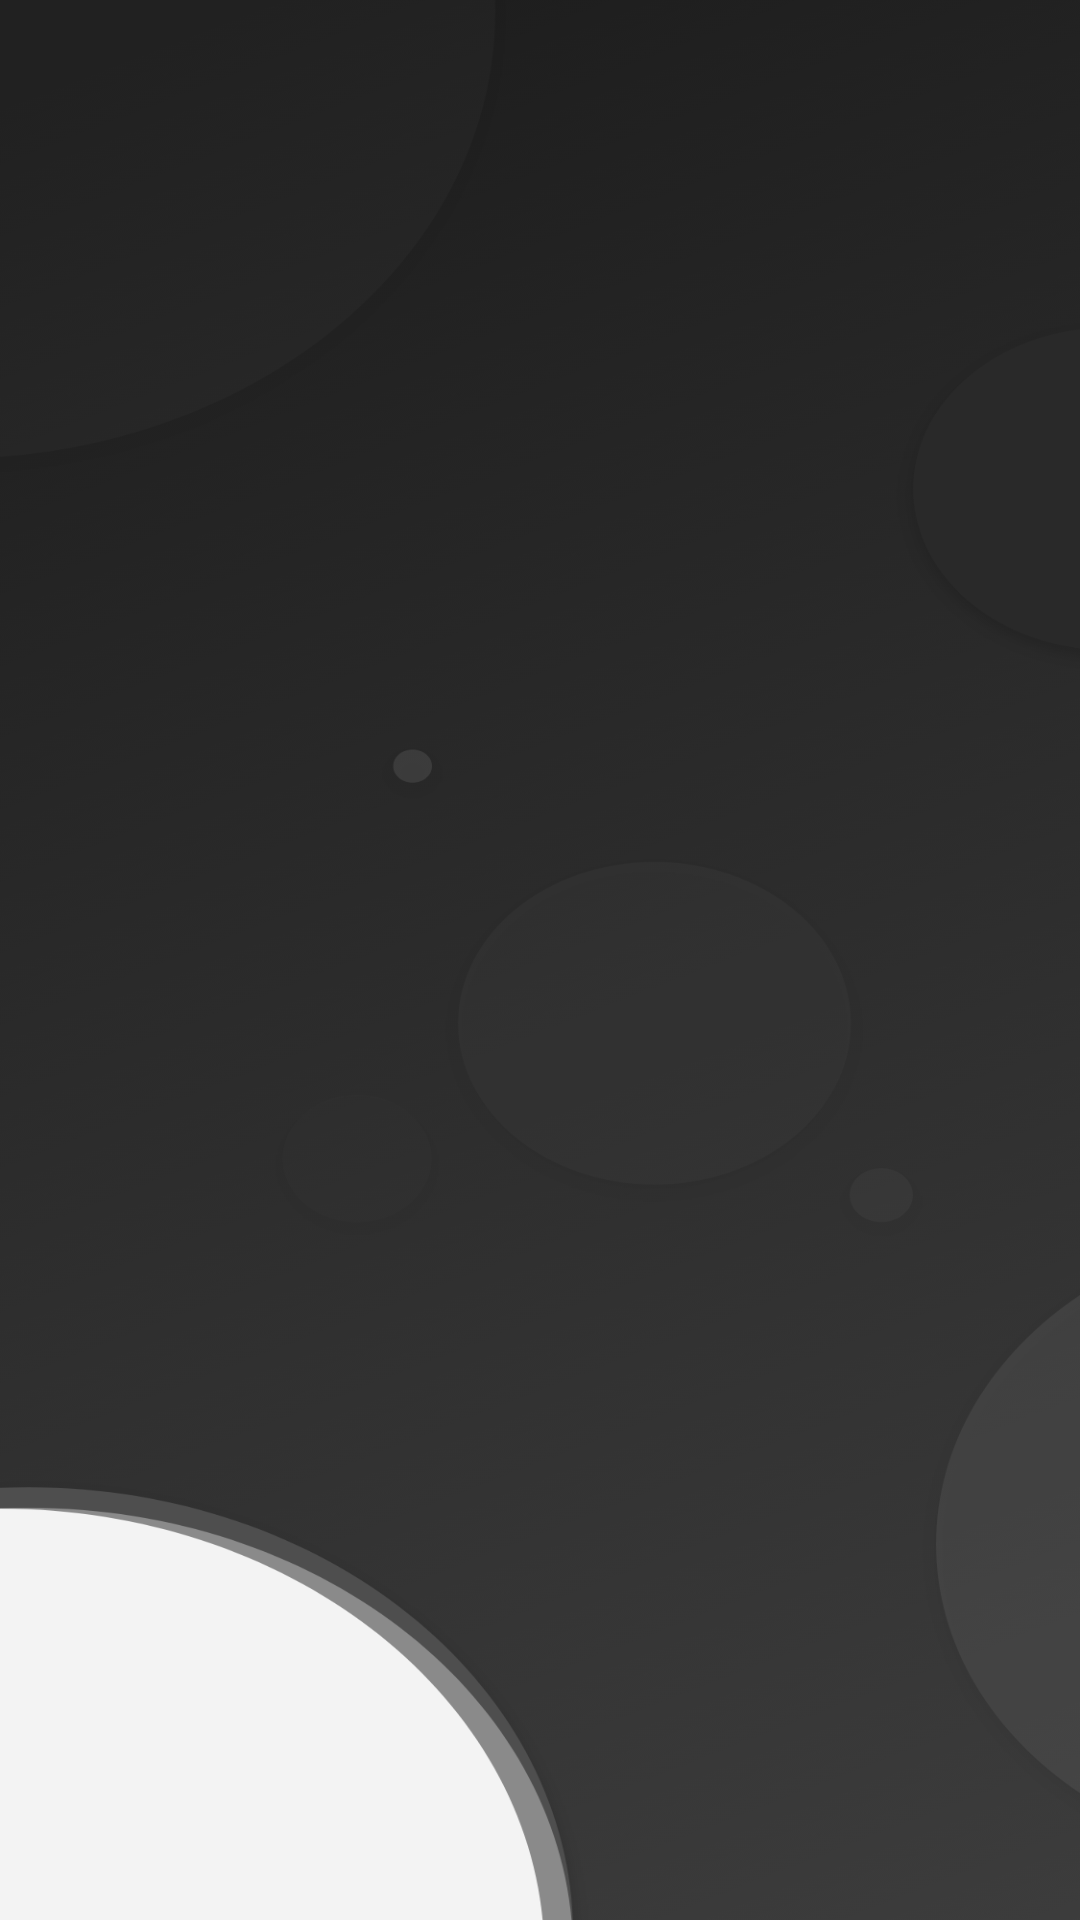

Write the Android layout XML for this screen, with the resource values it uses.
<!-- AndroidManifest.xml: application theme AppTheme -->
<!-- res/layout/activity_splash.xml -->
<?xml version="1.0" encoding="utf-8"?>
<androidx.constraintlayout.widget.ConstraintLayout xmlns:android="http://schemas.android.com/apk/res/android"
    xmlns:app="http://schemas.android.com/apk/res-auto"
    xmlns:tools="http://schemas.android.com/tools"
    android:layout_width="match_parent"
    android:layout_height="match_parent"
    tools:context=".SplashActivity"
    android:background="@drawable/splashbg">

    <ImageView
        android:id="@+id/imageView5"
        android:layout_width="wrap_content"
        android:layout_height="wrap_content"
        app:layout_constraintBottom_toBottomOf="parent"
        app:layout_constraintEnd_toEndOf="parent"
        app:layout_constraintStart_toStartOf="parent"
        app:layout_constraintTop_toTopOf="parent"
        app:srcCompat="@drawable/aeedzlogo" />
</androidx.constraintlayout.widget.ConstraintLayout>
<!-- resources referenced by this layout -->
<resources>
  <!-- drawable aeedzlogo: png bitmap (drawable-hdpi, 4456 bytes) -->
  <!-- drawable splashbg: png bitmap (drawable-hdpi, 69342 bytes) -->
  <style name="AppTheme" parent="Theme.AppCompat.Light.DarkActionBar">
          
          <item name="colorPrimary">#3D3D3D</item>
          <item name="colorPrimaryDark">#1D1D1D</item>
          <item name="colorAccent">#FFFFFF</item>
          <item name="windowNoTitle">true</item>
          <item name="windowActionBar">false</item>
      </style>
</resources>
